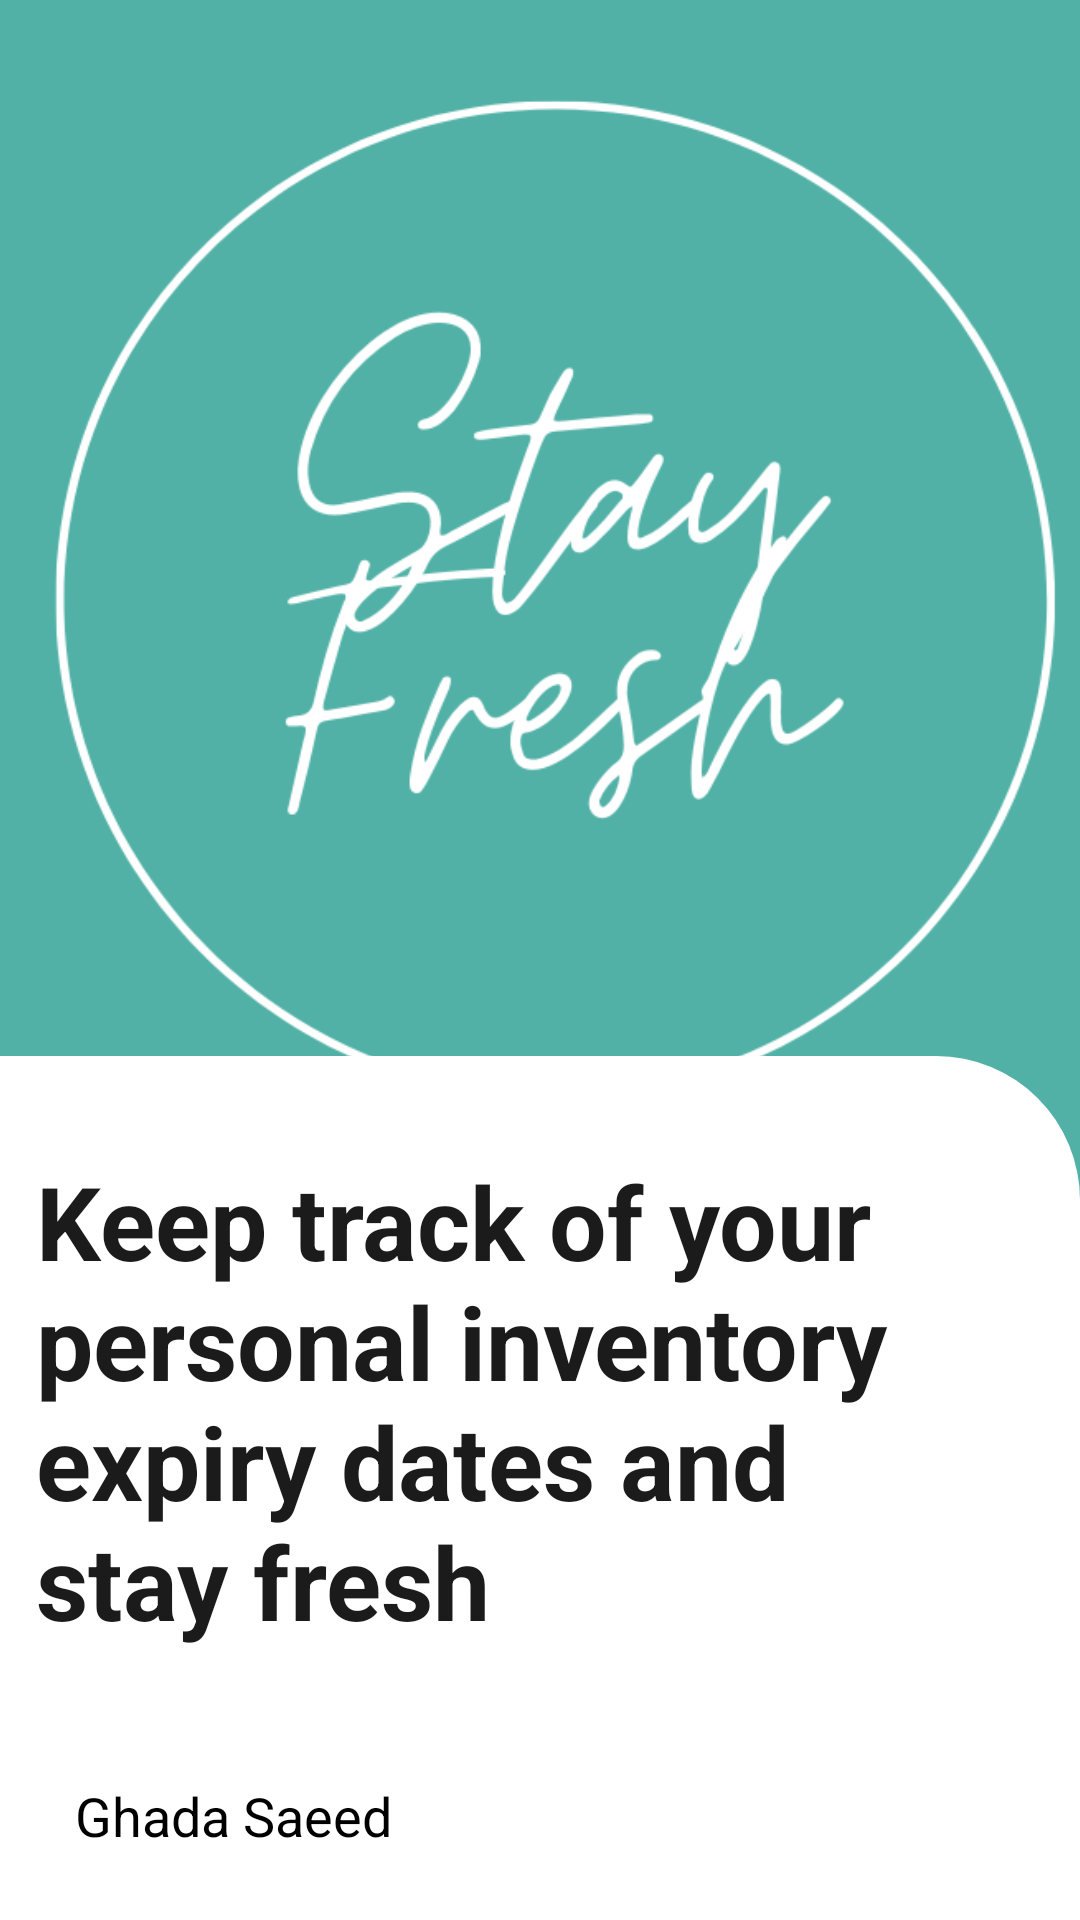

Here is an Android app screen rendered from its layout file. Give the layout XML and the strings, colors and styles it references.
<!-- AndroidManifest.xml: application theme Theme.FYP.NoActionBar -->
<!-- res/layout/activity_intro.xml -->
<?xml version="1.0" encoding="utf-8"?>
<androidx.constraintlayout.widget.ConstraintLayout xmlns:android="http://schemas.android.com/apk/res/android"
    xmlns:app="http://schemas.android.com/apk/res-auto"
    xmlns:tools="http://schemas.android.com/tools"
    android:layout_width="match_parent"
    android:layout_height="match_parent"
    tools:context=".MainActivity"
    android:background="#51B1A6">

    <ImageView
        android:layout_width="550dp"
        android:layout_height="400dp"
        android:scaleType="centerCrop"
        android:src="@drawable/logo"
        android:id="@+id/logo"
        app:layout_constraintBottom_toBottomOf="parent"
        app:layout_constraintEnd_toEndOf="parent"
        app:layout_constraintHeight_percent=".60"
        app:layout_constraintHorizontal_bias="0.503"
        app:layout_constraintStart_toStartOf="parent"
        app:layout_constraintTop_toTopOf="parent"
        app:layout_constraintVertical_bias="0.0"
        android:transitionName="logo_image"/>

    <androidx.constraintlayout.widget.ConstraintLayout
    android:layout_width="match_parent"
    android:layout_height="0dp"
        android:id="@+id/curve"
    app:layout_constraintHeight_percent=".45"
    app:layout_constraintVertical_bias="1"
    app:layout_constraintBottom_toBottomOf="parent"
    app:layout_constraintEnd_toEndOf="parent"
    app:layout_constraintTop_toTopOf="parent"
    app:layout_constraintStart_toStartOf="parent"
    android:background="@drawable/curve"
        android:transitionName="logo_text">

        <TextView
            android:id="@+id/textView"
            android:layout_width="299dp"
            android:layout_height="201dp"
            android:text="Keep track of your personal inventory expiry dates and stay fresh"
            android:textAppearance="@style/TextAppearance.AppCompat.Display1"
            android:textColor="#E4000000"
            android:textSize="34sp"
            android:textStyle="bold"
            app:layout_constraintBottom_toBottomOf="parent"
            app:layout_constraintEnd_toEndOf="parent"
            app:layout_constraintHorizontal_bias="0.197"
            app:layout_constraintStart_toStartOf="parent"
            app:layout_constraintTop_toTopOf="parent"
            app:layout_constraintVertical_bias="0.372" />

        <TextView
            android:id="@+id/textView2"
            android:layout_width="wrap_content"
            android:layout_height="wrap_content"
            android:text="Ghada Saeed"
            android:textSize="18sp"
            app:layout_constraintBottom_toBottomOf="parent"
            app:layout_constraintEnd_toEndOf="parent"
            app:layout_constraintHorizontal_bias="0.098"
            app:layout_constraintStart_toStartOf="parent"
            app:layout_constraintTop_toBottomOf="@+id/textView"
            app:layout_constraintVertical_bias="0.25"
            />
    </androidx.constraintlayout.widget.ConstraintLayout>

</androidx.constraintlayout.widget.ConstraintLayout>
<!-- resources referenced by this layout -->
<resources>
  <!-- drawable curve (drawable) -->
  <?xml version="1.0" encoding="utf-8"?>
  <shape xmlns:android="http://schemas.android.com/apk/res/android"
      android:shape="rectangle">
  
      <solid android:color="@color/white"/>
      <corners android:topRightRadius="48dp"/>
  </shape>
  <!-- drawable logo: png bitmap (drawable, 61727 bytes) -->
  <color name="white">#FFFFFFFF</color>
</resources>
